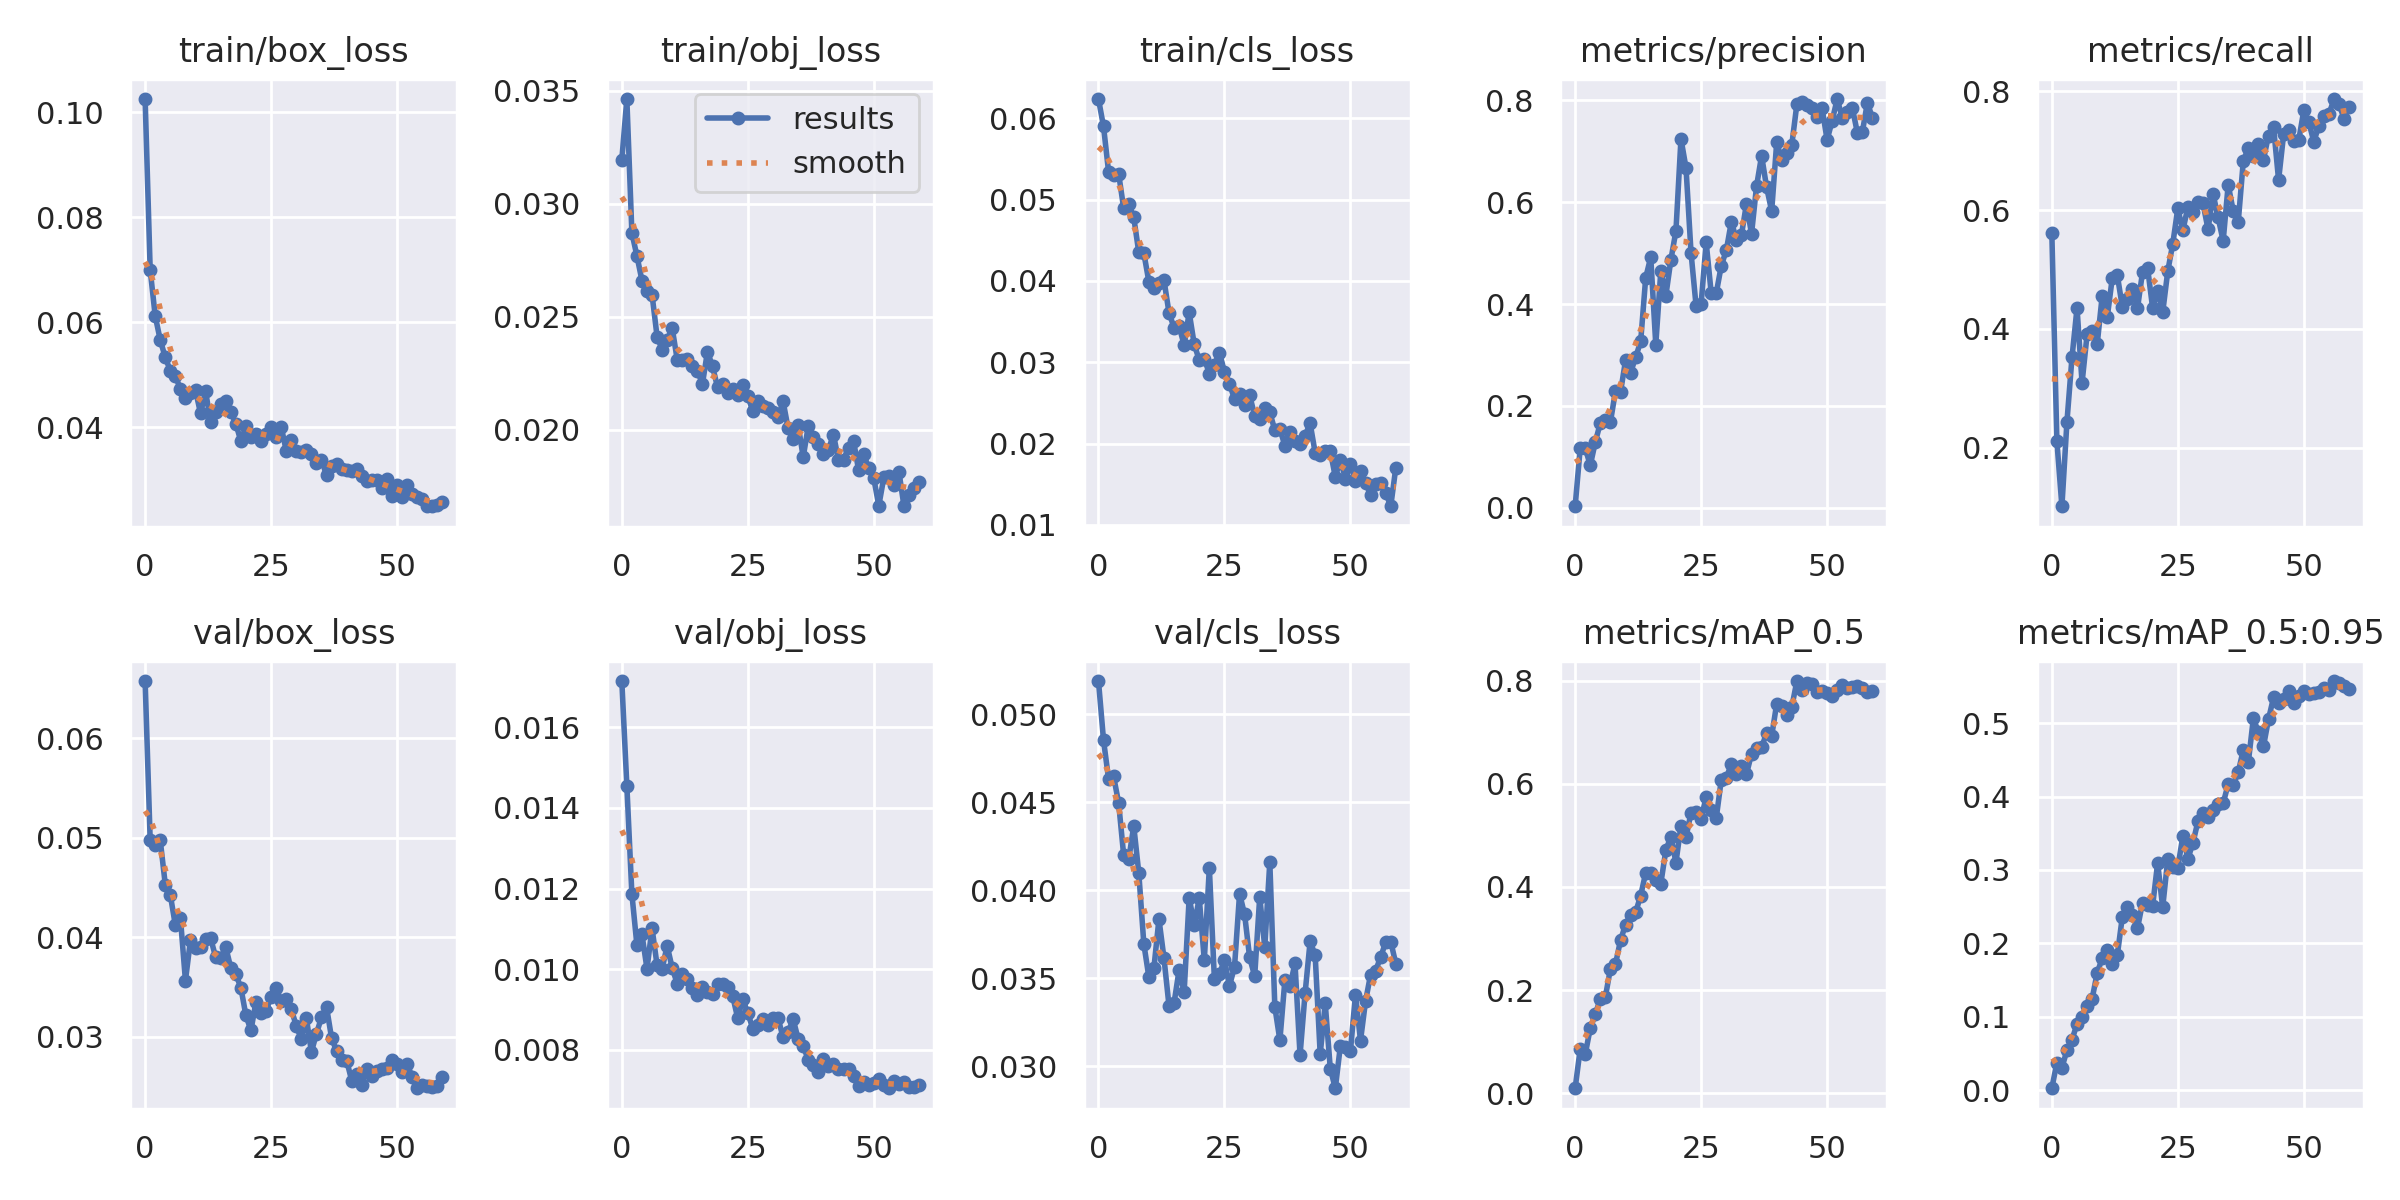

The file beside this chart, header and first rows:
epoch, train/box_loss, train/obj_loss, train/cls_loss, metrics/precision, metrics/recall, metrics/mAP_0.5, metrics/mAP_0.5:0.95, val/box_loss, val/obj_loss, val/cls_loss, x/lr0, x/lr1, x/lr2
0, 0.1026, 0.03193, 0.06235, 0.003158, 0.562, 0.009625, 0.002636, 0.06573, 0.01715, 0.05189, 0.07083, 0.003241, 0.003241
1, 0.07, 0.03463, 0.05898, 0.1168, 0.2111, 0.08562, 0.03745, 0.04977, 0.01455, 0.04853, 0.04072, 0.006466, 0.006466
2, 0.06118, 0.02871, 0.05343, 0.1174, 0.1015, 0.07527, 0.03053, 0.04923, 0.01187, 0.04632, 0.01051, 0.009581, 0.009581
3, 0.05661, 0.02769, 0.05299, 0.0834, 0.2437, 0.1263, 0.05431, 0.04973, 0.0106, 0.04647, 0.009505, 0.009505, 0.009505
4, 0.05327, 0.0266, 0.05318, 0.129, 0.3519, 0.153, 0.06901, 0.04529, 0.01086, 0.04496, 0.009505, 0.009505, 0.009505
5, 0.05074, 0.02613, 0.04893, 0.1669, 0.4352, 0.1836, 0.08982, 0.04424, 0.01001, 0.04199, 0.00934, 0.00934, 0.00934
6, 0.04968, 0.02598, 0.04944, 0.172, 0.3094, 0.187, 0.0996, 0.0412, 0.01102, 0.04175, 0.009175, 0.009175, 0.009175
7, 0.04731, 0.02412, 0.0478, 0.1684, 0.3907, 0.2416, 0.1141, 0.04195, 0.0101, 0.04365, 0.00901, 0.00901, 0.00901
8, 0.04557, 0.02354, 0.0435, 0.2293, 0.3965, 0.2503, 0.1246, 0.03565, 0.01001, 0.04097, 0.008845, 0.008845, 0.008845
9, 0.04652, 0.02398, 0.04342, 0.2267, 0.3741, 0.2965, 0.1598, 0.03971, 0.01058, 0.03695, 0.00868, 0.00868, 0.00868
10, 0.04699, 0.02449, 0.03991, 0.2897, 0.4559, 0.3271, 0.1798, 0.03894, 0.01003, 0.03506, 0.008515, 0.008515, 0.008515
11, 0.04261, 0.02309, 0.03914, 0.2652, 0.4199, 0.3457, 0.1905, 0.03906, 0.009643, 0.03558, 0.00835, 0.00835, 0.00835
12, 0.04681, 0.0231, 0.03972, 0.2954, 0.486, 0.3508, 0.1716, 0.03981, 0.009882, 0.03836, 0.008185, 0.008185, 0.008185
13, 0.04095, 0.02312, 0.0401, 0.3265, 0.4903, 0.3833, 0.1842, 0.0399, 0.009768, 0.03613, 0.00802, 0.00802, 0.00802
14, 0.04294, 0.02281, 0.03607, 0.4516, 0.4363, 0.4275, 0.2366, 0.03798, 0.009522, 0.03341, 0.007855, 0.007855, 0.007855
15, 0.04441, 0.02261, 0.03425, 0.4919, 0.4507, 0.4265, 0.249, 0.03795, 0.00936, 0.03358, 0.00769, 0.00769, 0.00769
16, 0.04505, 0.02202, 0.03441, 0.3203, 0.468, 0.4131, 0.2383, 0.03901, 0.009562, 0.03547, 0.007525, 0.007525, 0.007525
17, 0.04287, 0.02346, 0.03212, 0.4648, 0.4349, 0.4066, 0.2206, 0.03692, 0.009432, 0.03421, 0.00736, 0.00736, 0.00736
18, 0.04067, 0.0228, 0.03613, 0.4165, 0.4957, 0.4715, 0.2554, 0.03629, 0.009378, 0.03958, 0.007195, 0.007195, 0.007195
19, 0.03728, 0.02188, 0.03221, 0.4869, 0.5032, 0.4976, 0.252, 0.03493, 0.009626, 0.03801, 0.00703, 0.00703, 0.00703
20, 0.0402, 0.02203, 0.03025, 0.5435, 0.4354, 0.4474, 0.2511, 0.03214, 0.009621, 0.03954, 0.006865, 0.006865, 0.006865
21, 0.03816, 0.02161, 0.03044, 0.7241, 0.4645, 0.5189, 0.3097, 0.03065, 0.009558, 0.03601, 0.0067, 0.0067, 0.0067
22, 0.03858, 0.02181, 0.02861, 0.6671, 0.4277, 0.4965, 0.2489, 0.03352, 0.009336, 0.04127, 0.006535, 0.006535, 0.006535
23, 0.0374, 0.02153, 0.02965, 0.5001, 0.4968, 0.5445, 0.3144, 0.03236, 0.008787, 0.03497, 0.00637, 0.00637, 0.00637
24, 0.03858, 0.02198, 0.03119, 0.3962, 0.5433, 0.5464, 0.3035, 0.03264, 0.009253, 0.03525, 0.006205, 0.006205, 0.006205
25, 0.04001, 0.02148, 0.02882, 0.4008, 0.6029, 0.5325, 0.3029, 0.03401, 0.008913, 0.03602, 0.00604, 0.00604, 0.00604
26, 0.03804, 0.02082, 0.02734, 0.5208, 0.5658, 0.5747, 0.3465, 0.03488, 0.008525, 0.03455, 0.005875, 0.005875, 0.005875
27, 0.04009, 0.02129, 0.02547, 0.4214, 0.6053, 0.5501, 0.3152, 0.03364, 0.008608, 0.03565, 0.00571, 0.00571, 0.00571
28, 0.0355, 0.02104, 0.02615, 0.4213, 0.5964, 0.5337, 0.3367, 0.03385, 0.008774, 0.0398, 0.005545, 0.005545, 0.005545
29, 0.03754, 0.02096, 0.02471, 0.4752, 0.6141, 0.6079, 0.3664, 0.03276, 0.008612, 0.03862, 0.00538, 0.00538, 0.00538
30, 0.03536, 0.02076, 0.02592, 0.5054, 0.6114, 0.6122, 0.3775, 0.03111, 0.008797, 0.03617, 0.005215, 0.005215, 0.005215
31, 0.03528, 0.02054, 0.02344, 0.5617, 0.5678, 0.6382, 0.3716, 0.02973, 0.008787, 0.03511, 0.00505, 0.00505, 0.00505
32, 0.03558, 0.02126, 0.02306, 0.5264, 0.627, 0.6194, 0.382, 0.03185, 0.008314, 0.03962, 0.004885, 0.004885, 0.004885
33, 0.03492, 0.02006, 0.0244, 0.5354, 0.5877, 0.6342, 0.3898, 0.02848, 0.008436, 0.03675, 0.00472, 0.00472, 0.00472
34, 0.03308, 0.0196, 0.02386, 0.5969, 0.5481, 0.6192, 0.3909, 0.03032, 0.008762, 0.04159, 0.004555, 0.004555, 0.004555
35, 0.03372, 0.0202, 0.02162, 0.5375, 0.6427, 0.658, 0.417, 0.03196, 0.008269, 0.03336, 0.00439, 0.00439, 0.00439
36, 0.03083, 0.01879, 0.02179, 0.6315, 0.5984, 0.6703, 0.4156, 0.03299, 0.008094, 0.03147, 0.004225, 0.004225, 0.004225
37, 0.03256, 0.02015, 0.01974, 0.6911, 0.5809, 0.6707, 0.4334, 0.02987, 0.007756, 0.0349, 0.00406, 0.00406, 0.00406
38, 0.03294, 0.01967, 0.0214, 0.6288, 0.6828, 0.699, 0.4638, 0.02857, 0.007635, 0.03456, 0.003895, 0.003895, 0.003895
39, 0.03209, 0.01939, 0.02026, 0.5824, 0.705, 0.6928, 0.447, 0.02769, 0.007448, 0.03583, 0.00373, 0.00373, 0.00373
40, 0.03172, 0.01892, 0.01999, 0.7175, 0.6905, 0.7557, 0.5068, 0.02761, 0.007776, 0.03062, 0.003565, 0.003565, 0.003565
41, 0.03155, 0.01912, 0.02098, 0.6831, 0.7107, 0.7508, 0.4873, 0.02558, 0.007602, 0.03413, 0.0034, 0.0034, 0.0034
42, 0.03199, 0.01978, 0.0225, 0.6961, 0.6853, 0.7341, 0.4685, 0.02631, 0.007638, 0.03708, 0.003235, 0.003235, 0.003235
43, 0.03071, 0.01867, 0.01887, 0.713, 0.7257, 0.7494, 0.5054, 0.02518, 0.007513, 0.03631, 0.00307, 0.00307, 0.00307
44, 0.02965, 0.01867, 0.01858, 0.7921, 0.7401, 0.7995, 0.5351, 0.02672, 0.007531, 0.03068, 0.002905, 0.002905, 0.002905
45, 0.02996, 0.01921, 0.01908, 0.7957, 0.6507, 0.7821, 0.5279, 0.02607, 0.007514, 0.03356, 0.00274, 0.00274, 0.00274
46, 0.02991, 0.0195, 0.01911, 0.7903, 0.7276, 0.7963, 0.5327, 0.02661, 0.007358, 0.02986, 0.002575, 0.002575, 0.002575
47, 0.02836, 0.01819, 0.0159, 0.7845, 0.7357, 0.7944, 0.5432, 0.02681, 0.0071, 0.02874, 0.00241, 0.00241, 0.00241
48, 0.03007, 0.01892, 0.01802, 0.7674, 0.7172, 0.7783, 0.5278, 0.02689, 0.007206, 0.03114, 0.002245, 0.002245, 0.002245
49, 0.02679, 0.01829, 0.01567, 0.7846, 0.7176, 0.7806, 0.5376, 0.02763, 0.007127, 0.03108, 0.00208, 0.00208, 0.00208
50, 0.02887, 0.01786, 0.01745, 0.722, 0.7679, 0.7771, 0.5434, 0.02728, 0.007174, 0.03086, 0.001915, 0.001915, 0.001915
51, 0.02671, 0.01663, 0.0154, 0.7595, 0.7479, 0.7709, 0.5398, 0.02646, 0.007272, 0.03406, 0.00175, 0.00175, 0.00175
52, 0.02901, 0.01789, 0.01662, 0.8023, 0.7154, 0.7824, 0.5417, 0.02729, 0.007136, 0.03145, 0.001585, 0.001585, 0.001585
53, 0.02715, 0.01795, 0.0152, 0.7658, 0.7425, 0.7914, 0.5429, 0.02594, 0.007048, 0.03369, 0.00142, 0.00142, 0.00142
54, 0.02675, 0.01754, 0.01366, 0.7766, 0.7584, 0.7856, 0.5479, 0.02483, 0.007216, 0.0352, 0.001255, 0.001255, 0.001255
55, 0.02629, 0.01813, 0.01497, 0.7851, 0.7617, 0.7883, 0.5453, 0.02515, 0.00716, 0.03543, 0.00109, 0.00109, 0.00109
56, 0.0249, 0.01661, 0.01516, 0.7364, 0.7871, 0.7904, 0.5574, 0.02506, 0.007192, 0.0362, 0.000925, 0.000925, 0.000925
57, 0.02495, 0.01711, 0.01396, 0.7379, 0.7781, 0.7866, 0.555, 0.025, 0.007087, 0.03704, 0.00076, 0.00076, 0.00076
58, 0.02512, 0.01741, 0.0123, 0.7953, 0.7542, 0.7775, 0.5501, 0.02505, 0.007082, 0.03708, 0.000595, 0.000595, 0.000595
59, 0.02568, 0.01769, 0.01701, 0.7644, 0.7729, 0.7808, 0.546, 0.02594, 0.007124, 0.03582, 0.00043, 0.00043, 0.00043
